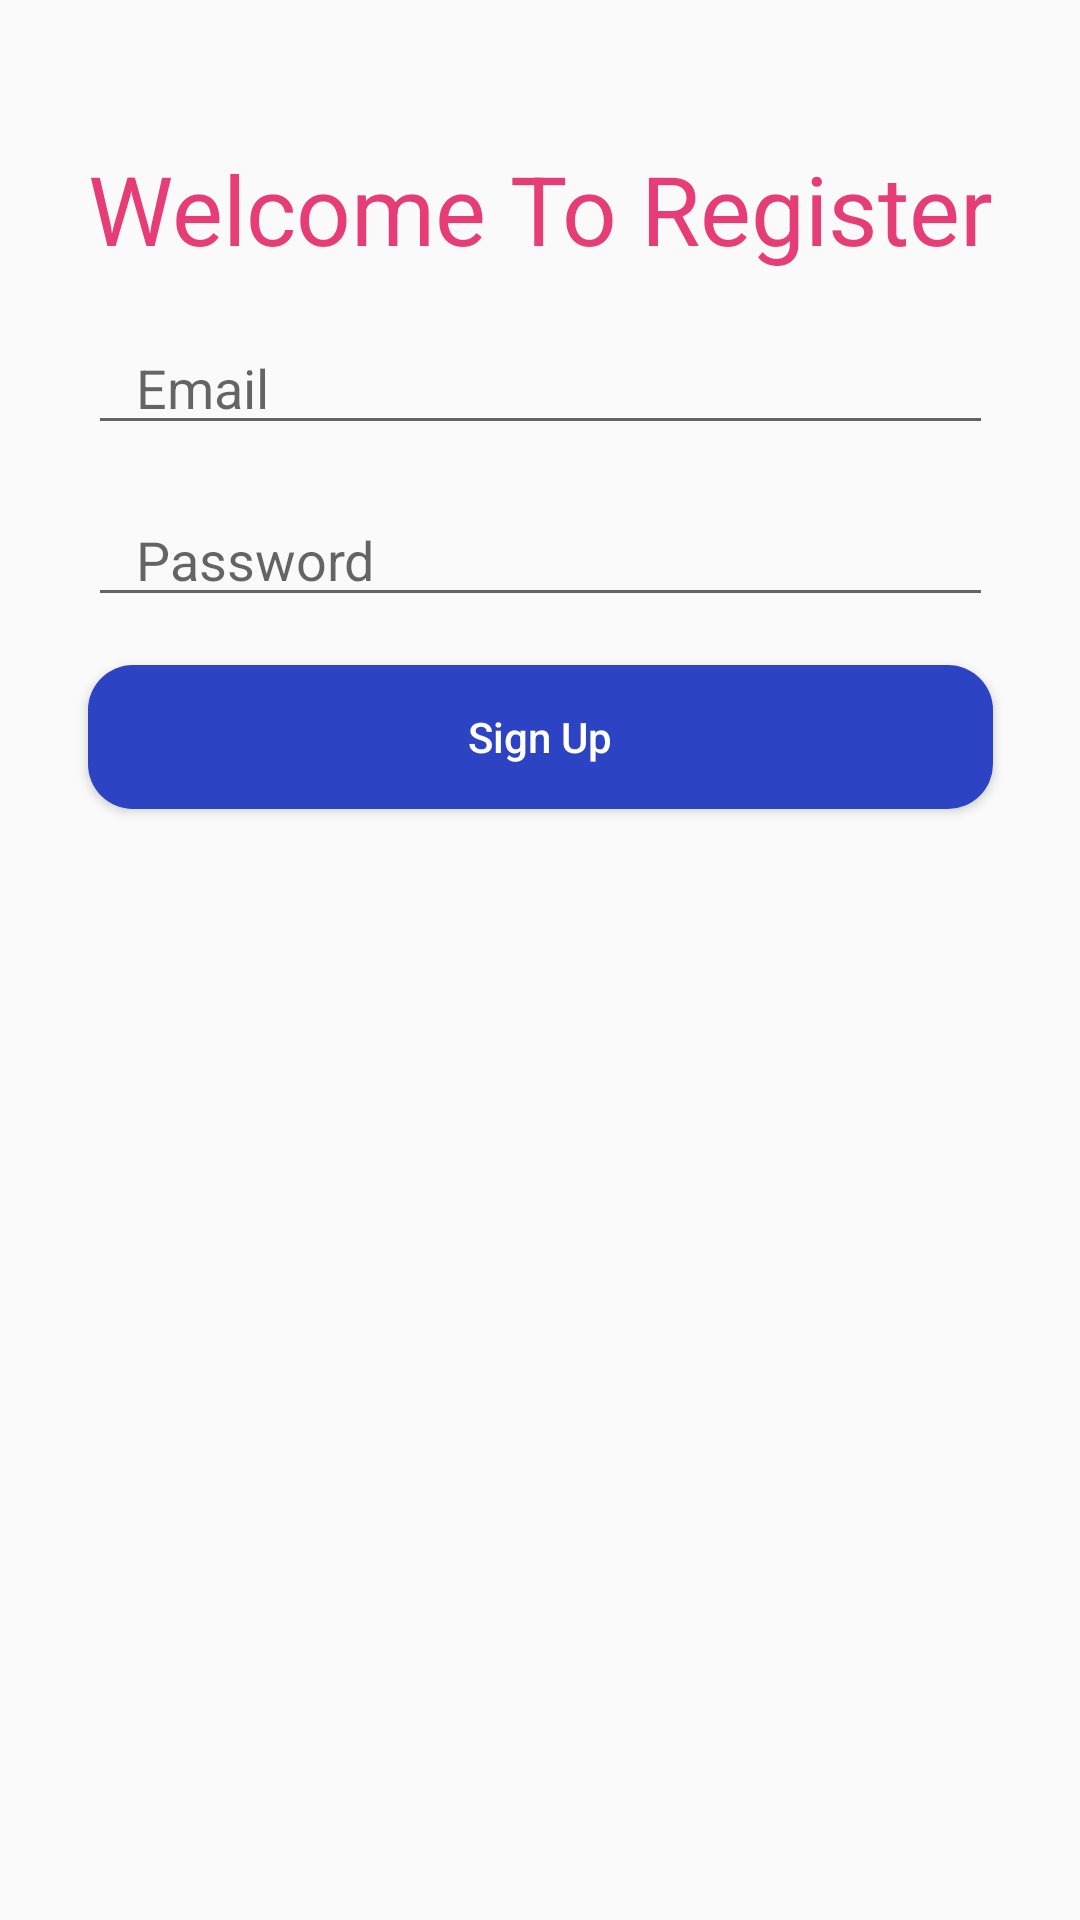

Reconstruct the res/layout file that produces this screen, plus the resources it refers to.
<!-- AndroidManifest.xml: application theme Theme.CookFood -->
<!-- res/layout/activity_register.xml -->
<?xml version="1.0" encoding="utf-8"?>
<androidx.constraintlayout.widget.ConstraintLayout xmlns:android="http://schemas.android.com/apk/res/android"
    xmlns:app="http://schemas.android.com/apk/res-auto"
    xmlns:tools="http://schemas.android.com/tools"
    android:layout_width="match_parent"
    android:layout_height="match_parent"
    tools:context=".RegisterActivity">

    <TextView
        android:id="@+id/lTextView"
        android:layout_width="wrap_content"
        android:layout_height="wrap_content"
        app:layout_constraintEnd_toEndOf="parent"
        android:text="Welcome To Register"
        android:textSize="32dp"
        android:textColor="#E63D76"
        android:layout_marginTop="48dp"
        app:layout_constraintHorizontal_bias="0.5"
        app:layout_constraintStart_toStartOf="parent"
        app:layout_constraintTop_toTopOf="parent" />

    <EditText
        android:id="@+id/userEmail"
        android:layout_width="0dp"
        android:layout_height="wrap_content"
        android:layout_marginTop="16dp"
        android:hint="Email"
        android:inputType="textEmailAddress"
        android:paddingStart="16dp"
        app:layout_constraintEnd_toEndOf="@+id/lTextView"
        app:layout_constraintStart_toStartOf="@+id/lTextView"
        app:layout_constraintTop_toBottomOf="@+id/lTextView"
        android:paddingLeft="16dp" />
    <EditText
        android:id="@+id/passwordRegister"
        android:layout_width="0dp"
        android:layout_height="wrap_content"
        android:layout_marginTop="16dp"
        android:paddingStart="16dp"
        android:inputType="textPassword"
        android:hint="Password"
        app:layout_constraintEnd_toEndOf="@+id/userEmail"
        app:layout_constraintStart_toStartOf="@+id/userEmail"
        app:layout_constraintTop_toBottomOf="@+id/userEmail"
        android:paddingLeft="16dp" />

    <Button
        android:id="@+id/registerButton"
        android:layout_width="0dp"
        android:layout_height="wrap_content"
        android:layout_marginTop="16dp"
        android:text="Sign Up"
        android:textColor="@color/white"
        android:background="@drawable/button_design"
        android:textAllCaps="false"
        app:layout_constraintEnd_toEndOf="@+id/passwordRegister"
        app:layout_constraintStart_toStartOf="@+id/passwordRegister"
        app:layout_constraintTop_toBottomOf="@+id/passwordRegister" />




</androidx.constraintlayout.widget.ConstraintLayout>
<!-- resources referenced by this layout -->
<resources>
  <!-- drawable button_design (drawable) -->
  <?xml version="1.0" encoding="utf-8"?>
  <shape xmlns:android="http://schemas.android.com/apk/res/android">
  
      <corners android:radius="15dp"/>
      <stroke android:color="@color/teal_200"/>
      <solid android:color="#2C43C3"/>
  </shape>
  <style name="Theme.CookFood" parent="Theme.AppCompat.DayNight.NoActionBar">
          
          <item name="colorPrimary">@color/purple_500</item>
          <item name="colorPrimaryVariant">@color/purple_700</item>
          <item name="colorOnPrimary">@color/white</item>
          
          <item name="colorSecondary">@color/teal_200</item>
          <item name="colorSecondaryVariant">@color/teal_700</item>
          <item name="colorOnSecondary">@color/black</item>
          
          <item name="android:statusBarColor" tools:targetApi="l">?attr/colorPrimaryVariant</item>
          
      </style>
  <!-- not gathered from this repository: default colours our renderer supplied (Android Studio template values) -->
  <color name="purple_500">#FF6200EE</color>
  <color name="purple_700">#FF3700B3</color>
  <color name="teal_200">#FF03DAC5</color>
  <color name="teal_700">#FF018786</color>
  <color name="black">#FF000000</color>
  <color name="white">#FFFFFFFF</color>
</resources>
